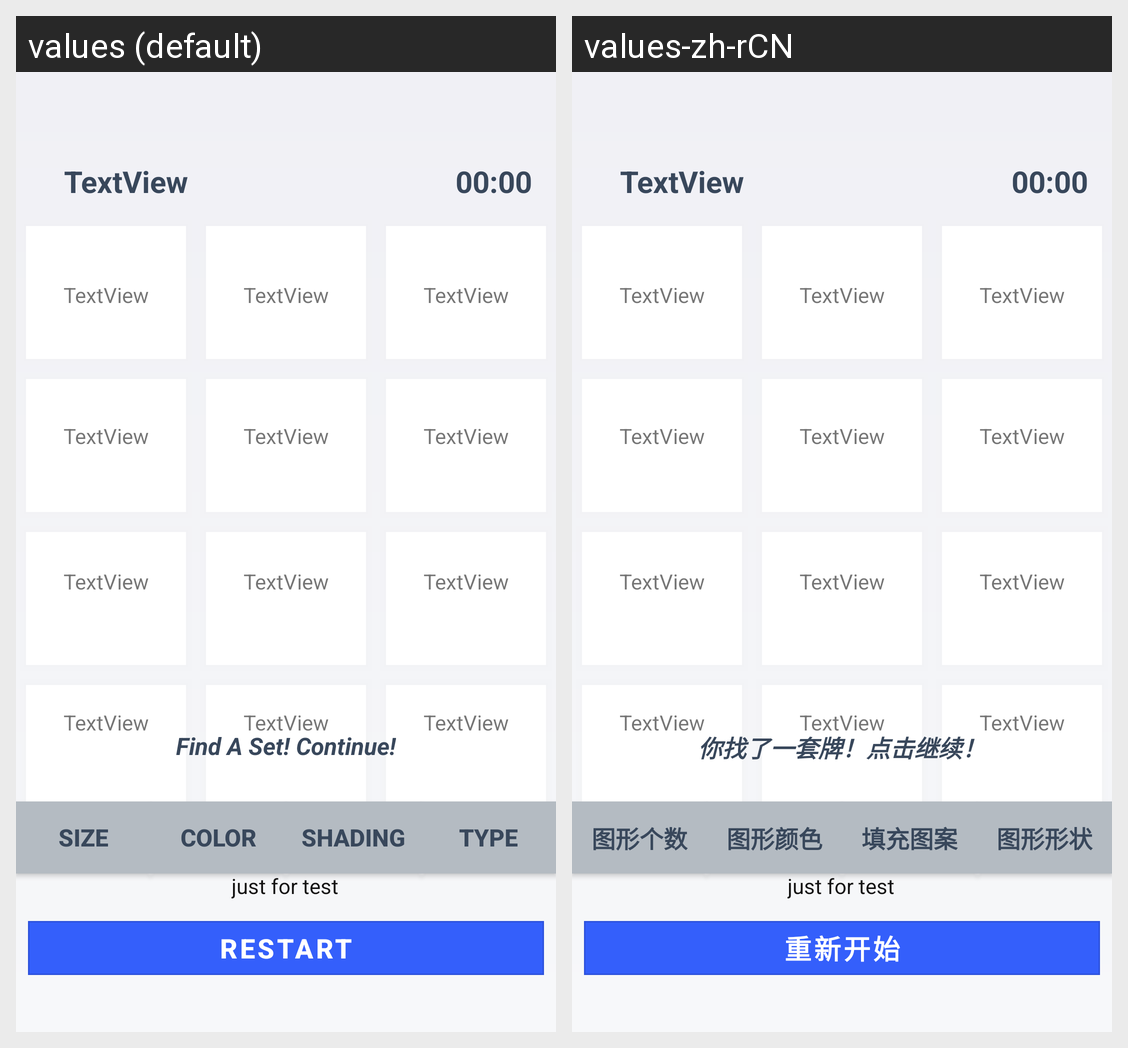

Translations of the strings shown on this Android screen, per locale in the grid:
Android screen res/layout/activity_learning.xml rendered under 2 locales, left to right: values (default), values-zh-rCN. Device: Nexus 5 (rendered at 1080×1920; each locale shown at half size, 540×960, under a caption strip naming it); theme Theme.FindASet.
Strings drawn on this screen, with the default value and each locale's value (text and hints the layout hard-codes, and strings that could not be matched under every locale, appear in the picture but are not listed):

feature_size
  values: size
  values-zh-rCN: 图形个数

feature_color
  values: color
  values-zh-rCN: 图形颜色

feature_shading
  values: shading
  values-zh-rCN: 填充图案

feature_type
  values: type
  values-zh-rCN: 图形形状

main_refresh
  values: RESTART
  values-zh-rCN: 重新开始

main_continue
  values: Find A Set! Continue!
  values-zh-rCN: 你找了一套牌！点击继续！
